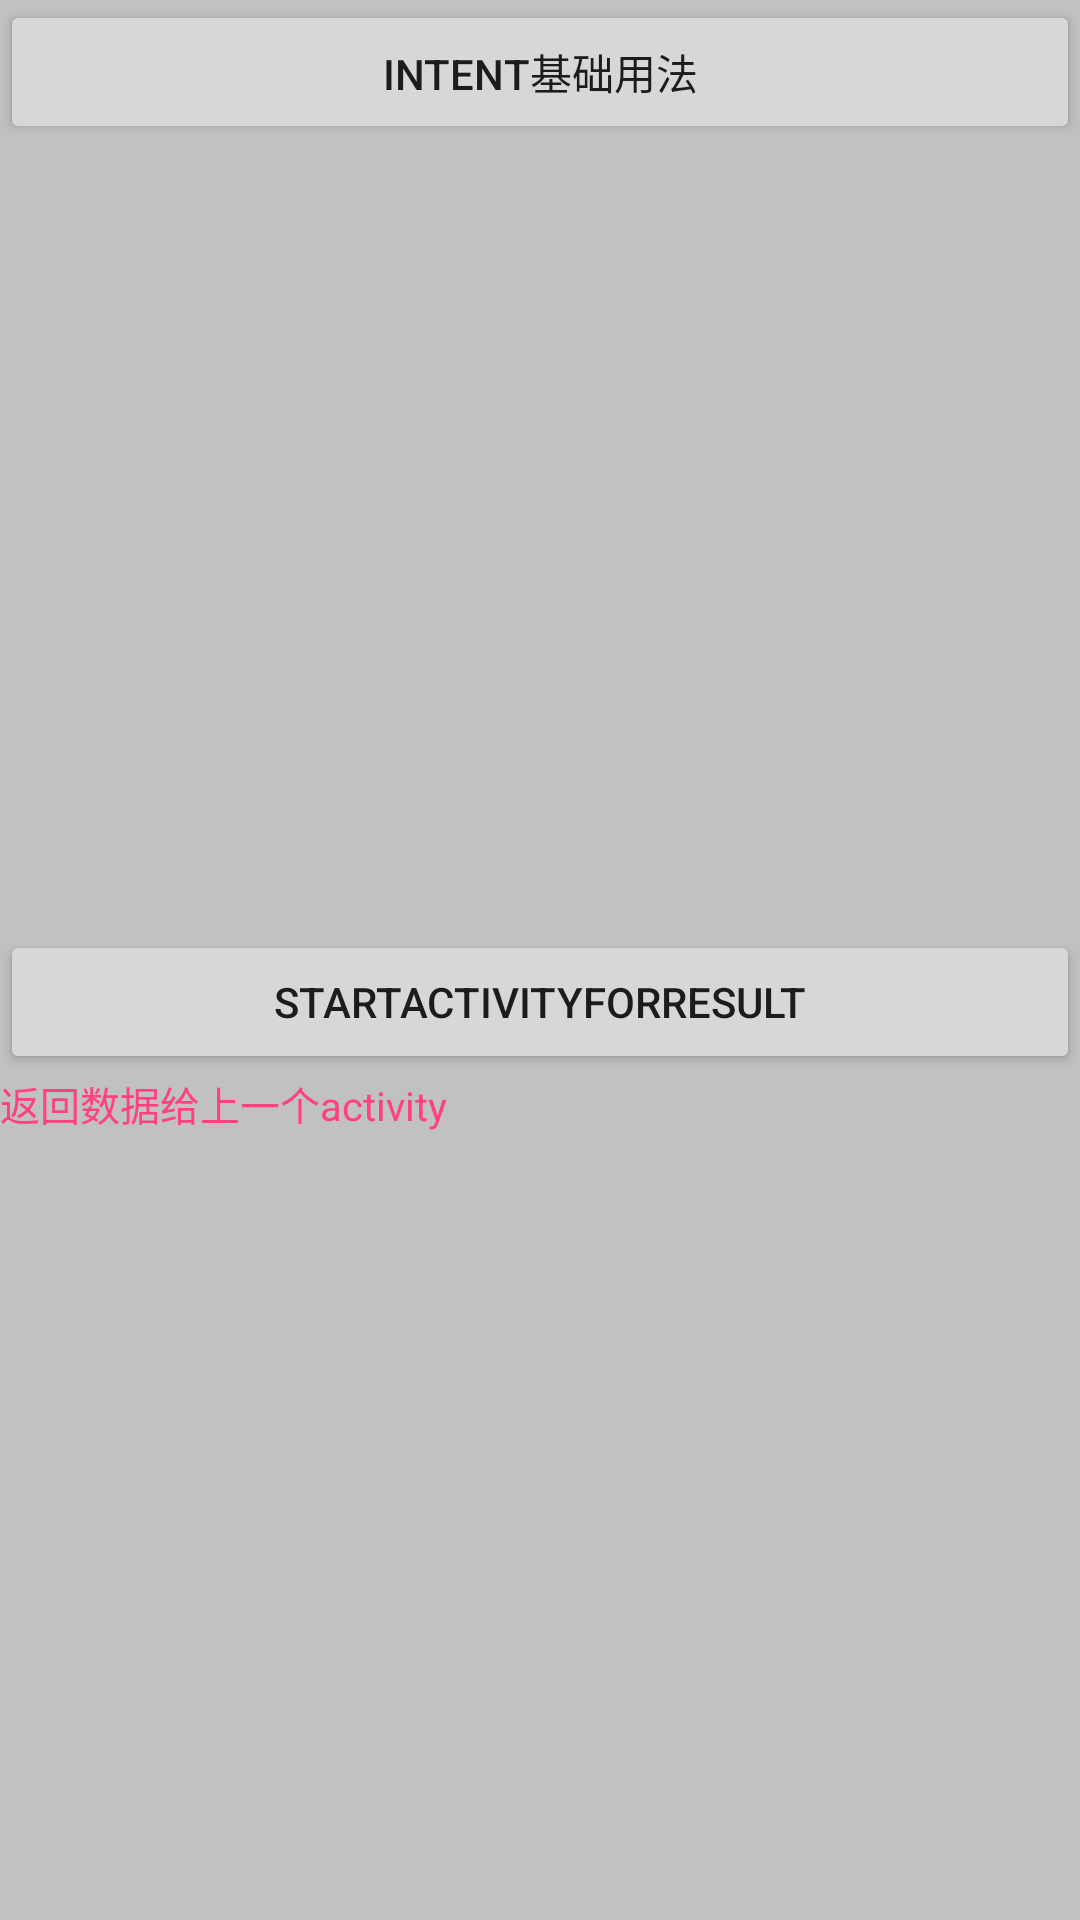

Here is an Android app screen rendered from its layout file. Give the layout XML and the strings, colors and styles it references.
<!-- AndroidManifest.xml: application theme AppTheme -->
<!-- res/layout/intent_base_usage.xml -->
<?xml version="1.0" encoding="utf-8"?>
<layout
    xmlns:android="http://schemas.android.com/apk/res/android">

    <LinearLayout
        android:layout_width="match_parent"
        android:layout_height="match_parent"
        android:background="@color/lightgray"
        android:orientation="vertical">
        

        <Button
            android:id="@+id/btnIntent"
            android:onClick="IntentUsage"
            android:layout_width="match_parent"
            android:layout_height="wrap_content"
            android:text="intent基础用法"/>

        <RelativeLayout
            android:layout_width="match_parent"
            android:layout_height="match_parent"
            android:gravity="center">


            <TextView
                android:id="@+id/tvContent"
                android:layout_width="wrap_content"
                android:layout_height="wrap_content"
                android:gravity="center"
                android:text="返回数据给上一个activity"
                android:layout_below="@+id/btnIntent2"
                android:textColor="@color/colorAccent"
                android:textSize="40px"/>

            <Button
                android:id="@+id/btnIntent2"
                android:onClick="startActivityForResult"
                android:layout_width="match_parent"
                android:layout_height="wrap_content"
                android:text="startActivityForResult"/>
            
            
            
        </RelativeLayout>

    </LinearLayout>
</layout>
<!-- resources referenced by this layout -->
<resources>
  <color name="colorAccent">#FF4081</color>
  <color name="lightgray">#C1C1C1</color>
  <style name="AppTheme" parent="Theme.AppCompat.Light.DarkActionBar">
          
          <item name="colorPrimary">@color/colorPrimary</item>
          <item name="colorPrimaryDark">@color/colorPrimaryDark</item>
          <item name="colorAccent">@color/colorAccent</item>
      </style>
  <color name="colorPrimary">#3F51B5</color>
  <color name="colorPrimaryDark">#303F9F</color>
</resources>
